Run: headless pygame with SDL's dummy video driver; simulated clock (each Clock.tick advances the game by its frame time, no real sleeping); random seed 0; keys injected as events and as key.get_pressed() state; no mouse input.
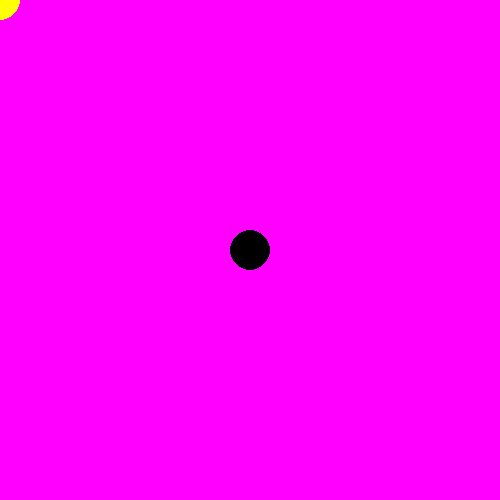
Frame 1 of 4 · flips 1–60 · no input
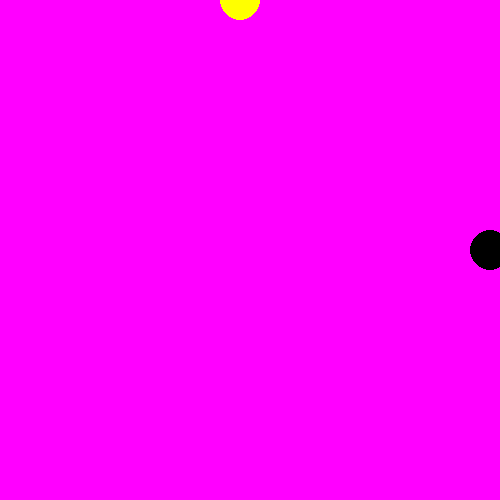
Frame 2 of 4 · flips 61–180 · tapped SPACE, RETURN · held RIGHT (→), D
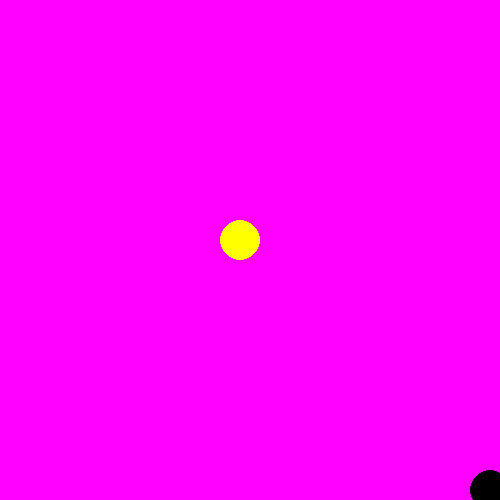
Frame 3 of 4 · flips 181–300 · held DOWN (↓), S
Frame 4 of 4 · flips 301–420 · held LEFT (←), A, UP (↑), W · screen same as frame 1, image omitted

The pygame program that drew these frames:

import pygame 
from sys import exit

pygame.init()

# sets up drawing window
size = width, height = 500, 500
screen = pygame.display.set_mode(size)

# sets title
pygame.display.set_caption("Beam Boys")

clock = pygame.time.Clock()

b1_pos = [0, 0]
b2_pos = [250, 250]

while True:
    # checks if user clicks close button
    for event in pygame.event.get():
        if event.type == pygame.QUIT:
            pygame.quit()
            exit()

    # sets background color 
    screen.fill((255, 0, 255))

    keys = pygame.key.get_pressed()
    # updates ball 1 position
    if keys[pygame.K_w]:
        b1_pos[1] -= 2
    if keys[pygame.K_s]:
        b1_pos[1] += 2
    if keys[pygame.K_d]:
        b1_pos[0] += 2
    if keys[pygame.K_a]:
        b1_pos[0] -= 2
    # updates ball 2 position
    if keys[pygame.K_UP]:
        b2_pos[1] -= 2
    if keys[pygame.K_DOWN]:
        b2_pos[1] += 2
    if keys[pygame.K_RIGHT]:
        b2_pos[0] += 2
    if keys[pygame.K_LEFT]:
        b2_pos[0] -= 2

    # draws balls
    pygame.draw.circle(screen, (255, 255, 0), (b1_pos[0], b1_pos[1]), 20)
    pygame.draw.circle(screen, (0, 0, 0), (b2_pos[0], b2_pos[1]), 20)
    
    pygame.display.update()
    # sets frame rate upper limit
    clock.tick(60)
